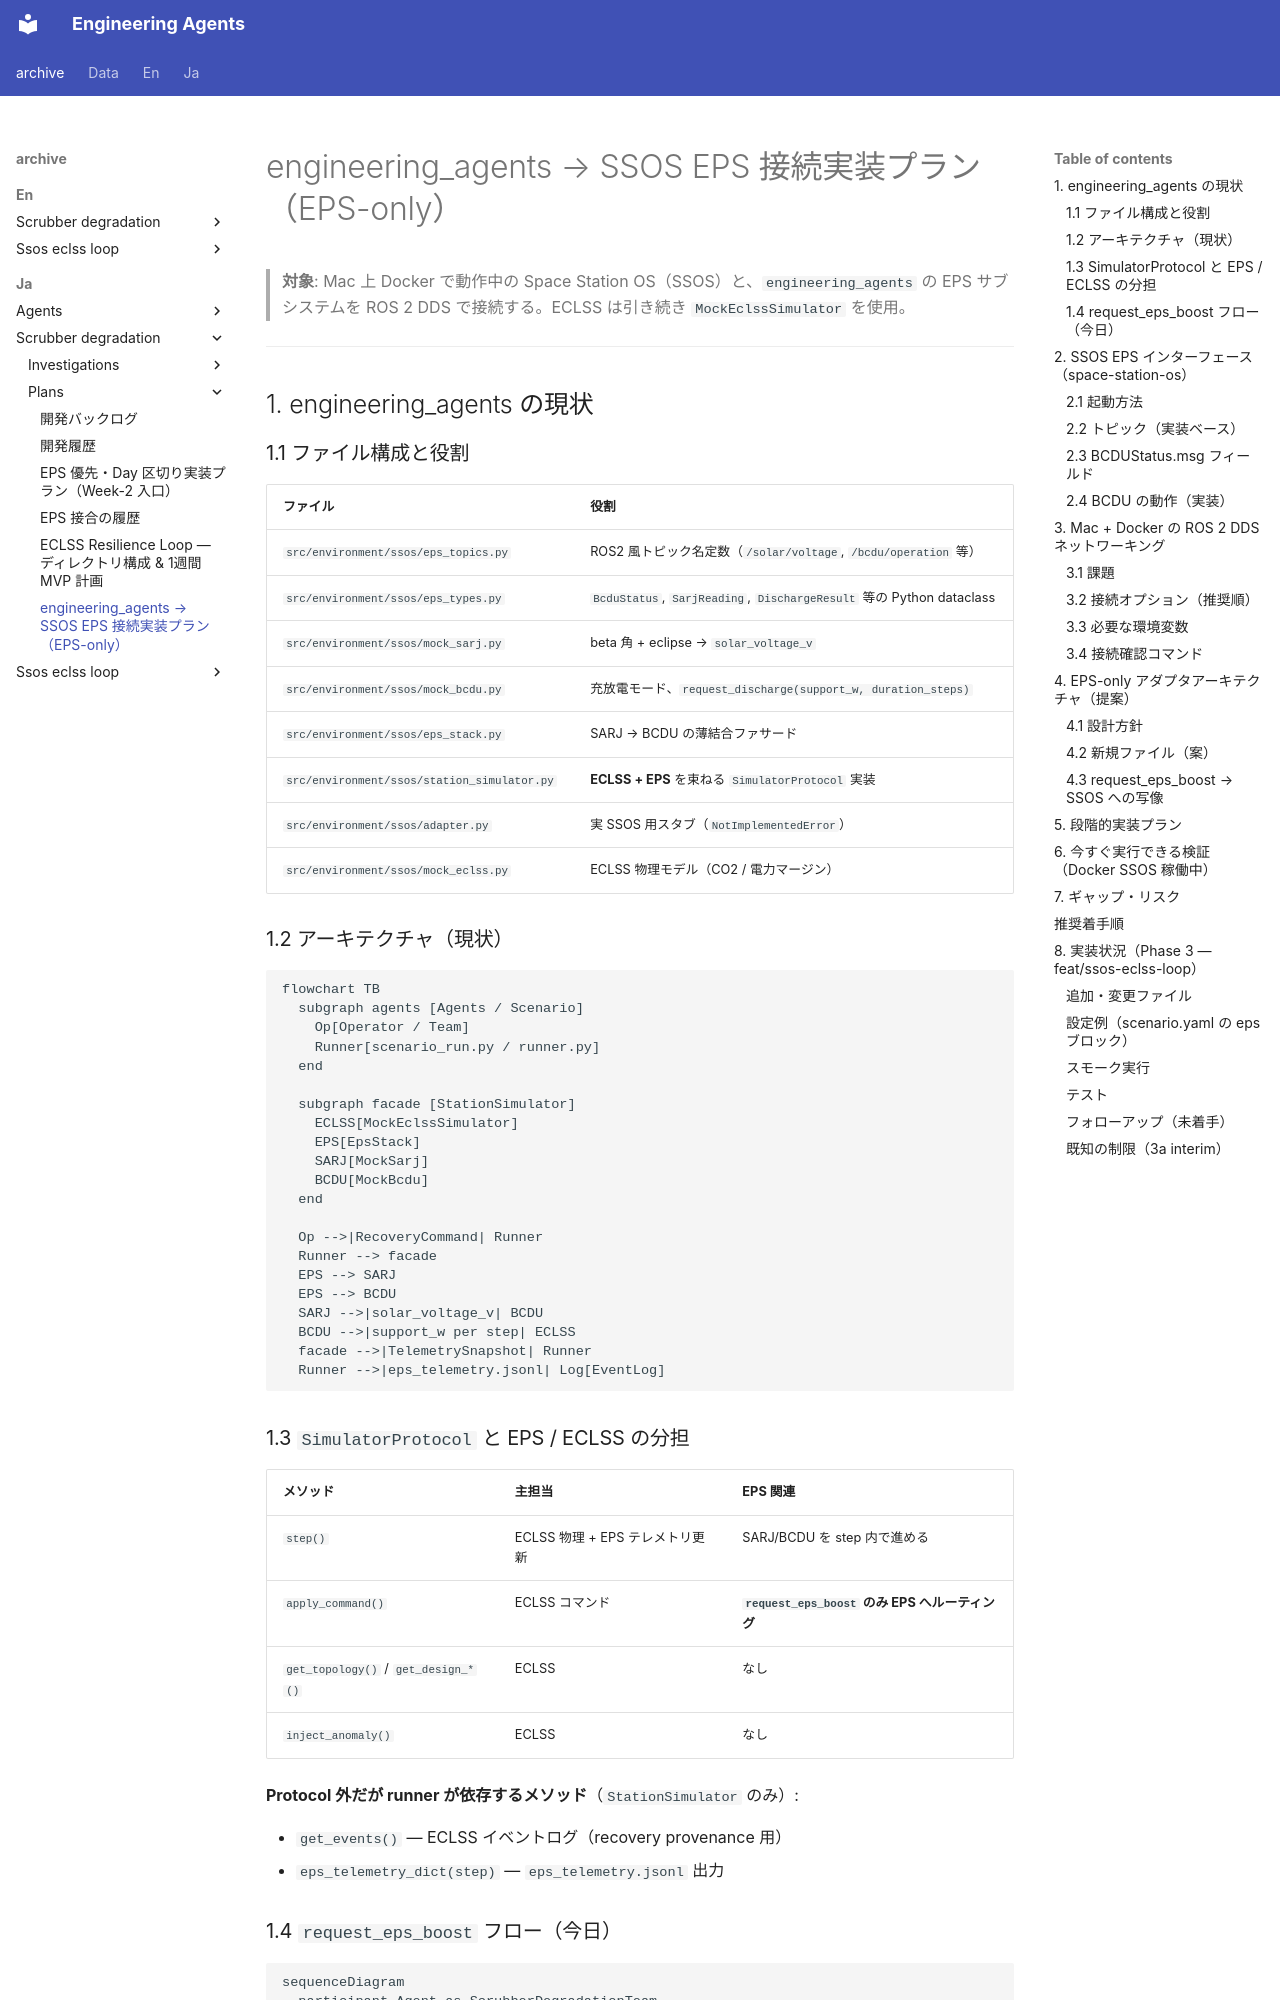

repository: hirototamura/engineering_agents · page: _archive/ja/scrubber_degradation/plans/ssos_eps_ros2_connection_plan/index.html · generator: mkdocs

# engineering_agents → SSOS EPS 接続実装プラン（EPS-only）

> **対象**: Mac 上 Docker で動作中の Space Station OS（SSOS）と、`engineering_agents` の EPS サブシステムを ROS 2 DDS で接続する。ECLSS は引き続き `MockEclssSimulator` を使用。

---

## 1. engineering_agents の現状

### 1.1 ファイル構成と役割

| ファイル | 役割 |
|---|---|
| `src/environment/ssos/eps_topics.py` | ROS2 風トピック名定数（`/solar/voltage`, `/bcdu/operation` 等） |
| `src/environment/ssos/eps_types.py` | `BcduStatus`, `SarjReading`, `DischargeResult` 等の Python dataclass |
| `src/environment/ssos/mock_sarj.py` | beta 角 + eclipse → `solar_voltage_v` |
| `src/environment/ssos/mock_bcdu.py` | 充放電モード、`request_discharge(support_w, duration_steps)` |
| `src/environment/ssos/eps_stack.py` | SARJ → BCDU の薄結合ファサード |
| `src/environment/ssos/station_simulator.py` | **ECLSS + EPS** を束ねる `SimulatorProtocol` 実装 |
| `src/environment/ssos/adapter.py` | 実 SSOS 用スタブ（`NotImplementedError`） |
| `src/environment/ssos/mock_eclss.py` | ECLSS 物理モデル（CO2 / 電力マージン） |

### 1.2 アーキテクチャ（現状）

```mermaid
flowchart TB
  subgraph agents [Agents / Scenario]
    Op[Operator / Team]
    Runner[scenario_run.py / runner.py]
  end

  subgraph facade [StationSimulator]
    ECLSS[MockEclssSimulator]
    EPS[EpsStack]
    SARJ[MockSarj]
    BCDU[MockBcdu]
  end

  Op -->|RecoveryCommand| Runner
  Runner --> facade
  EPS --> SARJ
  EPS --> BCDU
  SARJ -->|solar_voltage_v| BCDU
  BCDU -->|support_w per step| ECLSS
  facade -->|TelemetrySnapshot| Runner
  Runner -->|eps_telemetry.jsonl| Log[EventLog]
```

### 1.3 `SimulatorProtocol` と EPS / ECLSS の分担

| メソッド | 主担当 | EPS 関連 |
|---|---|---|
| `step()` | ECLSS 物理 + EPS テレメトリ更新 | SARJ/BCDU を step 内で進める |
| `apply_command()` | ECLSS コマンド | **`request_eps_boost` のみ EPS へルーティング** |
| `get_topology()` / `get_design_*()` | ECLSS | なし |
| `inject_anomaly()` | ECLSS | なし |

**Protocol 外だが runner が依存するメソッド**（`StationSimulator` のみ）:

- `get_events()` — ECLSS イベントログ（recovery provenance 用）
- `eps_telemetry_dict(step)` — `eps_telemetry.jsonl` 出力
